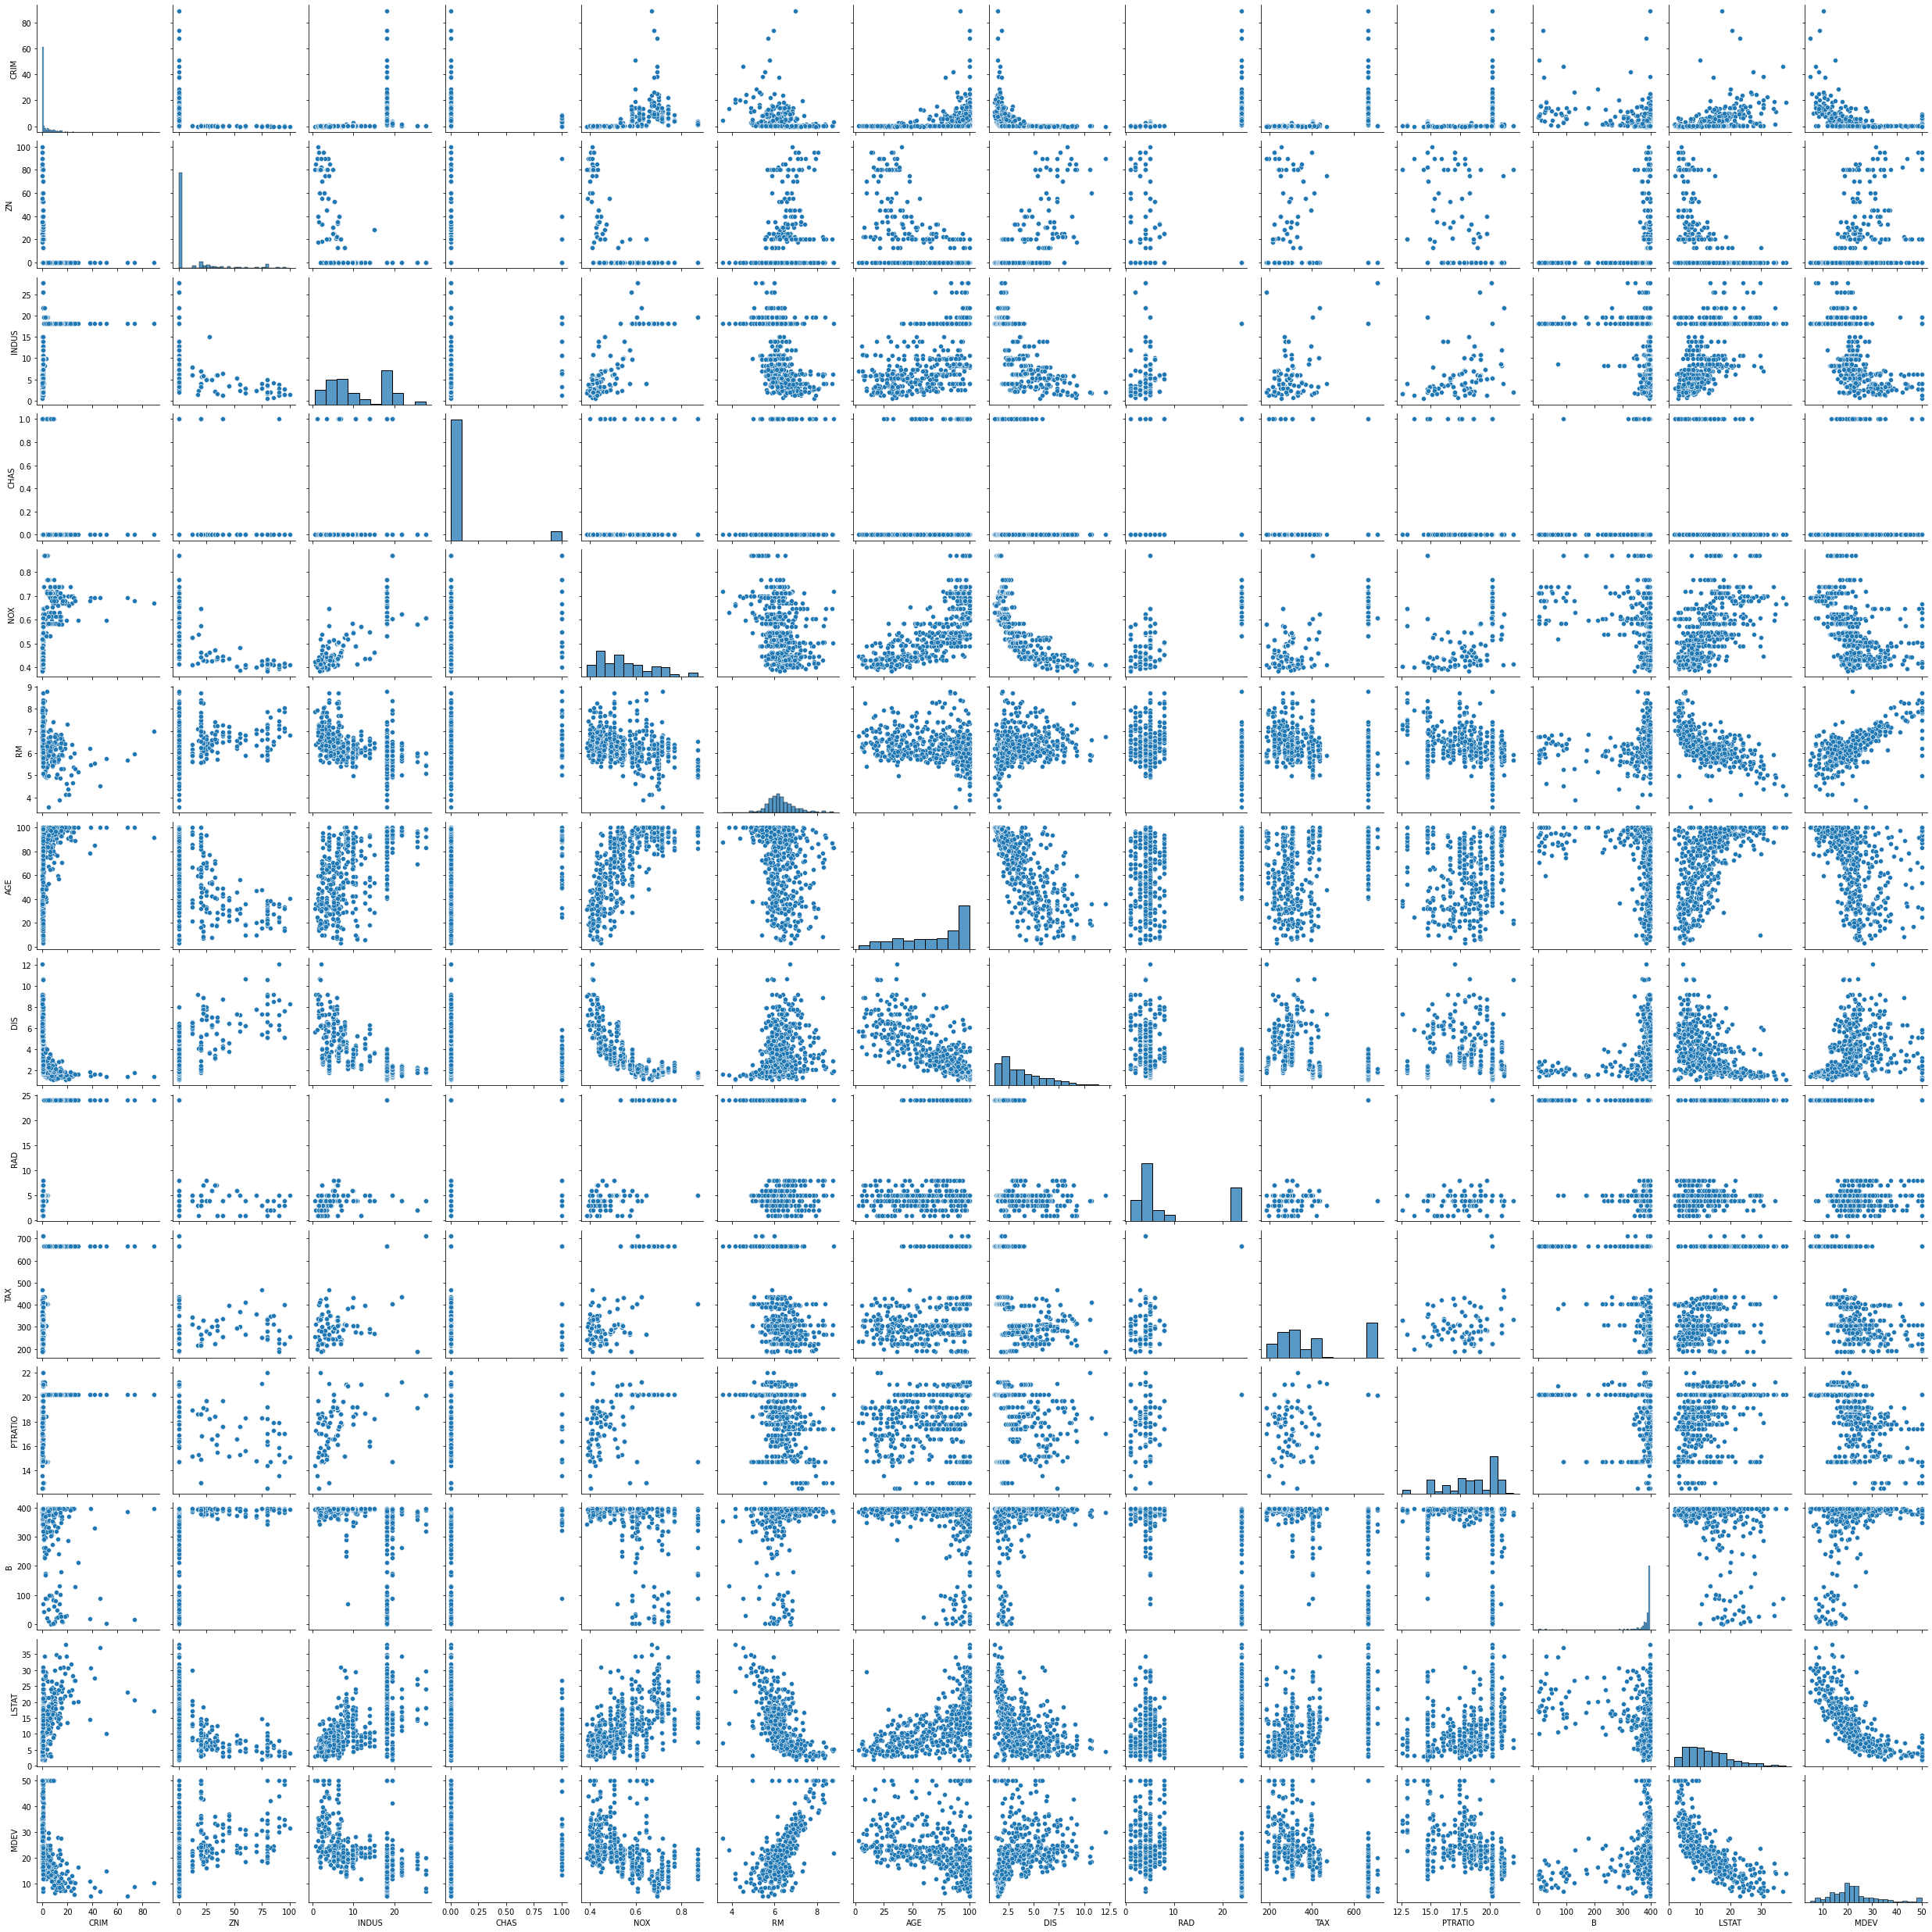

This figure's Python source:
#!/usr/bin/env python3
# -*- coding: utf-8 -*-
"""
Created on Wed Apr  6 15:19:54 2022

@author: hillarywolff
"""
# Ch. 2 #3
# *sketch*
# test error: decreases as flexibility increases until a point where the model starts to overfit the data, the opposite of training error
# training error: decreases as flexibility increases since it will begin to overfit the model
# variance: stays relatively flat with a slight increase as flexibility increases until a point where variance beomes higher since the model gets less robust
# bayes error: a constant for this graph since it depends on the dataset
# bias: decreases as flexibility increases since it will overfit the model, leaving zero or little bias
# 
# #5
# advantages for very flexible model: low bias, can represent non-linear relationships
# disadvantages for very flexible model: overfitting of the dataset (low training error and high test error) and high variance
# when is flexibility preferred to less flexible: if we have a more complex, non-linear problem that won't be overfitted
# when is less flexibility preferred to very flexible: linear problems where we aren't concered with a model overfitting
# 


import pandas as pd
import os
import matplotlib.pyplot as plt
import seaborn as sns
import numpy as np



# Variables in order:
#  CRIM     per capita crime rate by town
#  ZN       proportion of residential land zoned for lots over 25,000 sq.ft.
#  INDUS    proportion of non-retail business acres per town
#  CHAS     Charles River dummy variable (= 1 if tract bounds river; 0 otherwise)
#  NOX      nitric oxides concentration (parts per 10 million)
#  RM       average number of rooms per dwelling
#  AGE      proportion of owner-occupied units built prior to 1940
#  DIS      weighted distances to five Boston employment centres
#  RAD      index of accessibility to radial highways
#  TAX      full-value property-tax rate per $10,000
#  PTRATIO  pupil-teacher ratio by town
#  B        1000(Bk - 0.63)^2 where Bk is the proportion of blacks by town
#  LSTAT    % lower status of the population
#  MEDV     Median value of owner-occupied homes in $1000's


def read_data(fname):
    df = pd.read_csv(os.path.join(PATH, fname)) 
    return df

PATH = r"/Users/hillarywolff/Documents/GitHub/machine_learning/Boston"
fname = 'Boston.csv'


data = read_data(fname)
# Ch. 2 #10
# a. rows = 506
#    columns = 14
#    what do rows and columns represent? 
rows_col = data.info()

# b. 
cols = list(data.columns)
pair_plot = sns.pairplot(data[cols])


# describe findings:
    
# c. are any predictors assiciated with per capita crime rate?

# D. do any of the census tracts of Boston appear to have particularly high crime rate?
# tax rate? pupil-teacher ratio?

# E. how many of the census tracts in this data set bound the charles river

# F. what is the median pupil-teacher ratio amount the towns in this data set

# G. which cencus tract has the lowest median value of owner-occupied homes?
# What are the values of the other predictors for that census tract, and how do 
# those values compare to the overall ranges for those predictors?

# H. in this data set, how many of the census tracts average more than seven rooms
# per dwelling? more than eight? 




# Chapter 3 #3
# which answer is correct and why?
# predict the salary of a college graduate with an IQ of 110 and a GPA of 4.0
# true or false: since the coefficient for the GPA/IQ interaction term is very small,
# there is very little evidence of an interaction effect

# 15. 
